Dataset: data (GitHub, AFHEEM/AHClassifier). Classes: food, non-food.

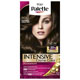
Label: non-food

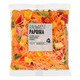
Label: food

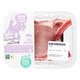
Label: food

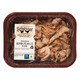
Label: food

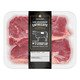
Label: food

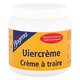
Label: non-food
